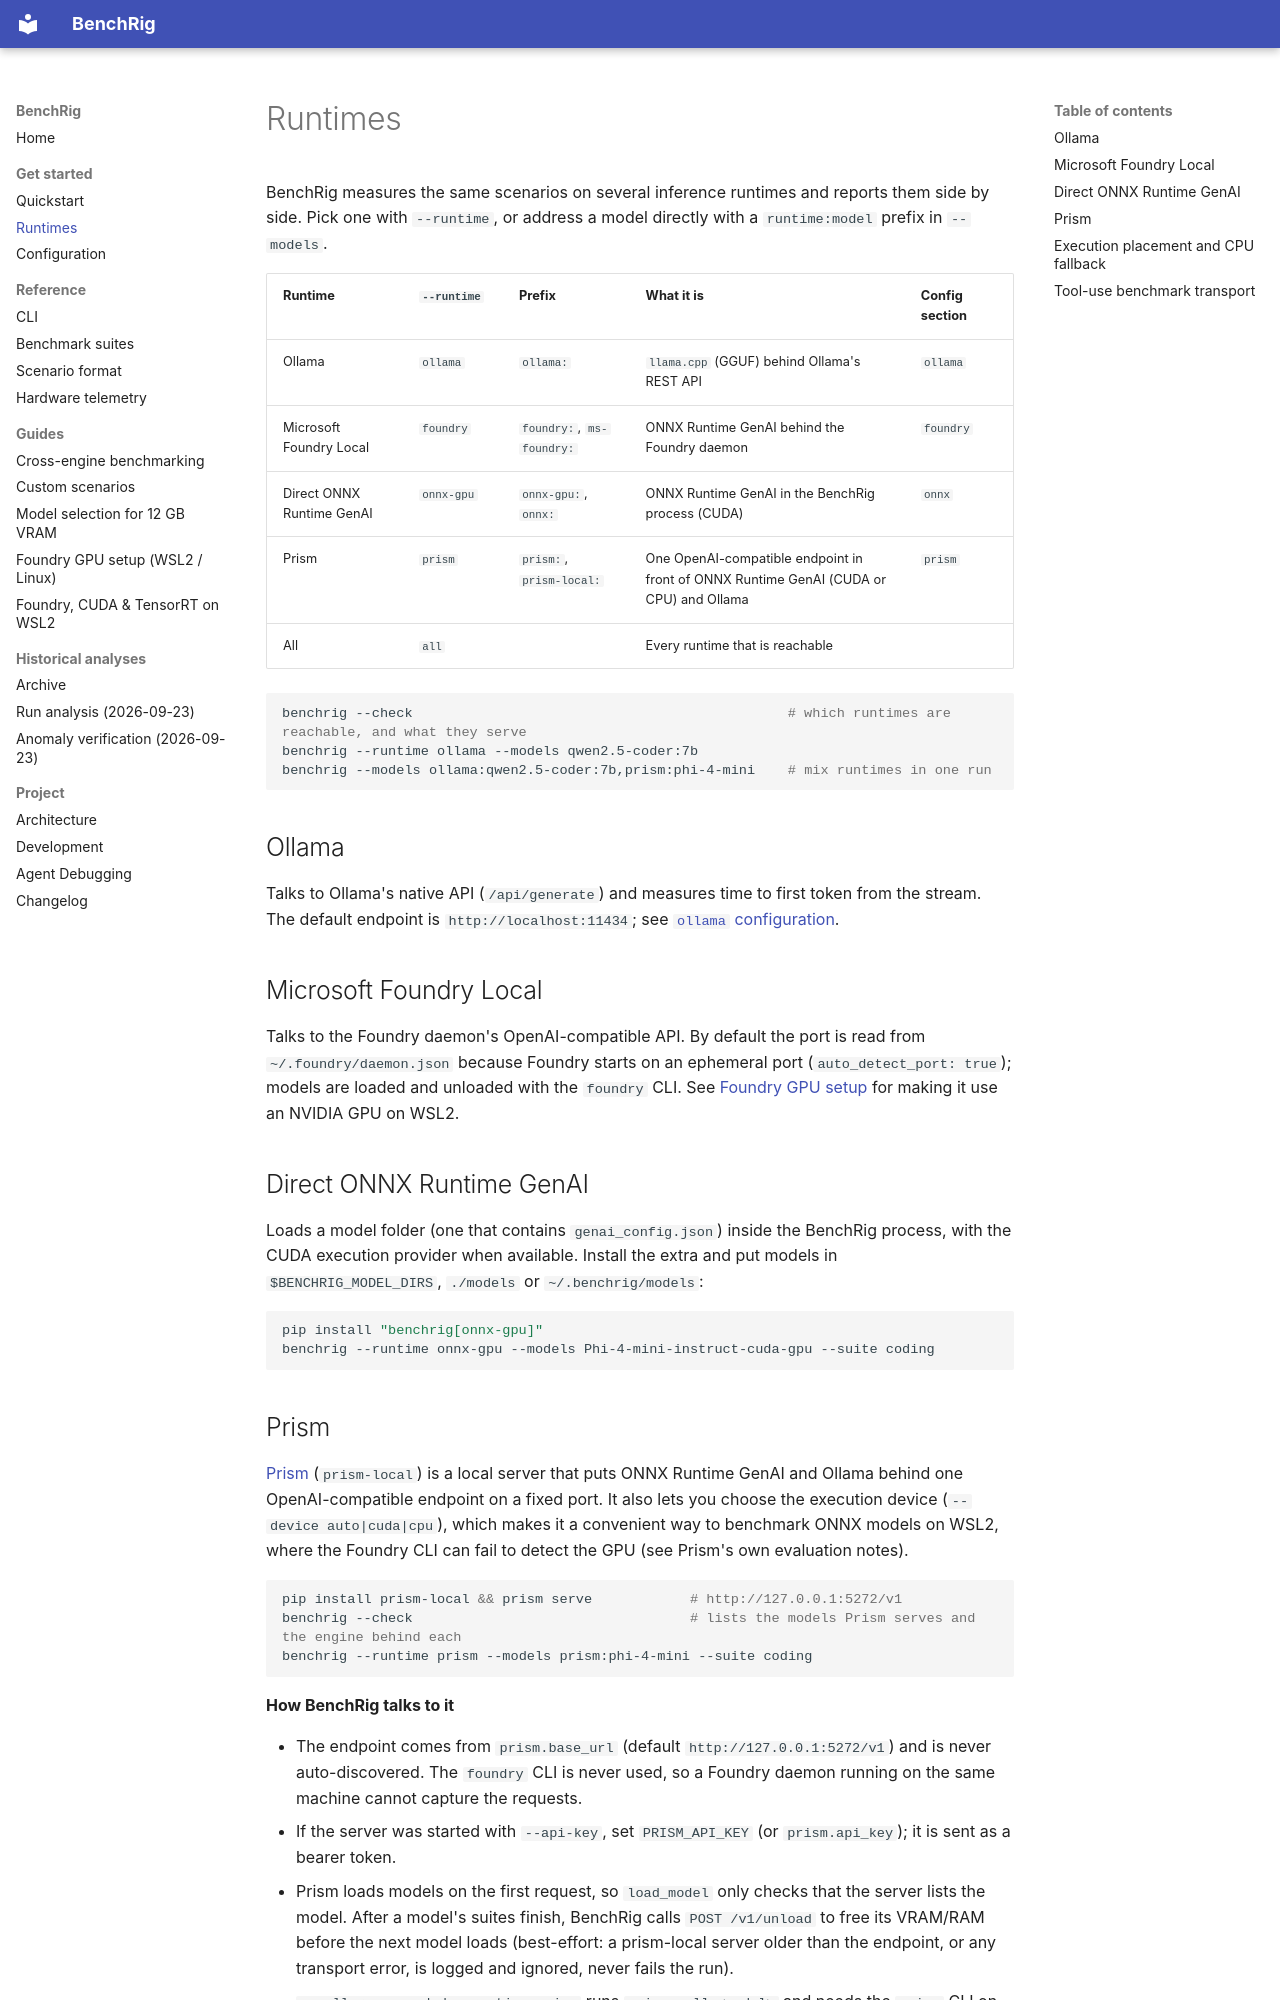

repository: senssei/benchrig · page: runtimes/index.html · generator: mkdocs

# Runtimes

BenchRig measures the same scenarios on several inference runtimes and reports them side by side. Pick one with
`--runtime`, or address a model directly with a `runtime:model` prefix in `--models`.

| Runtime | `--runtime` | Prefix | What it is | Config section |
| :--- | :--- | :--- | :--- | :--- |
| Ollama | `ollama` | `ollama:` | `llama.cpp` (GGUF) behind Ollama's REST API | `ollama` |
| Microsoft Foundry Local | `foundry` | `foundry:`, `ms-foundry:` | ONNX Runtime GenAI behind the Foundry daemon | `foundry` |
| Direct ONNX Runtime GenAI | `onnx-gpu` | `onnx-gpu:`, `onnx:` | ONNX Runtime GenAI in the BenchRig process (CUDA) | `onnx` |
| Prism | `prism` | `prism:`, `prism-local:` | One OpenAI-compatible endpoint in front of ONNX Runtime GenAI (CUDA or CPU) and Ollama | `prism` |
| All | `all` | | Every runtime that is reachable | |

```bash
benchrig --check                                              # which runtimes are reachable, and what they serve
benchrig --runtime ollama --models qwen2.5-coder:7b
benchrig --models ollama:qwen2.5-coder:7b,prism:phi-4-mini    # mix runtimes in one run
```

## Ollama

Talks to Ollama's native API (`/api/generate`) and measures time to first token from the stream. The default endpoint is
`http://localhost:11434`; see [`ollama` configuration](configuration.md).

## Microsoft Foundry Local

Talks to the Foundry daemon's OpenAI-compatible API. By default the port is read from `~/.foundry/daemon.json` because Foundry
starts on an ephemeral port (`auto_detect_port: true`); models are loaded and unloaded with the `foundry` CLI. See
[Foundry GPU setup](tutorials/foundry-gpu-setup.md) for making it use an NVIDIA GPU on WSL2.

## Direct ONNX Runtime GenAI

Loads a model folder (one that contains `genai_config.json`) inside the BenchRig process, with the CUDA execution provider when
available. Install the extra and put models in `$BENCHRIG_MODEL_DIRS`, `./models` or `~/.benchrig/models`:

```bash
pip install "benchrig[onnx-gpu]"
benchrig --runtime onnx-gpu --models Phi-4-mini-instruct-cuda-gpu --suite coding
```
